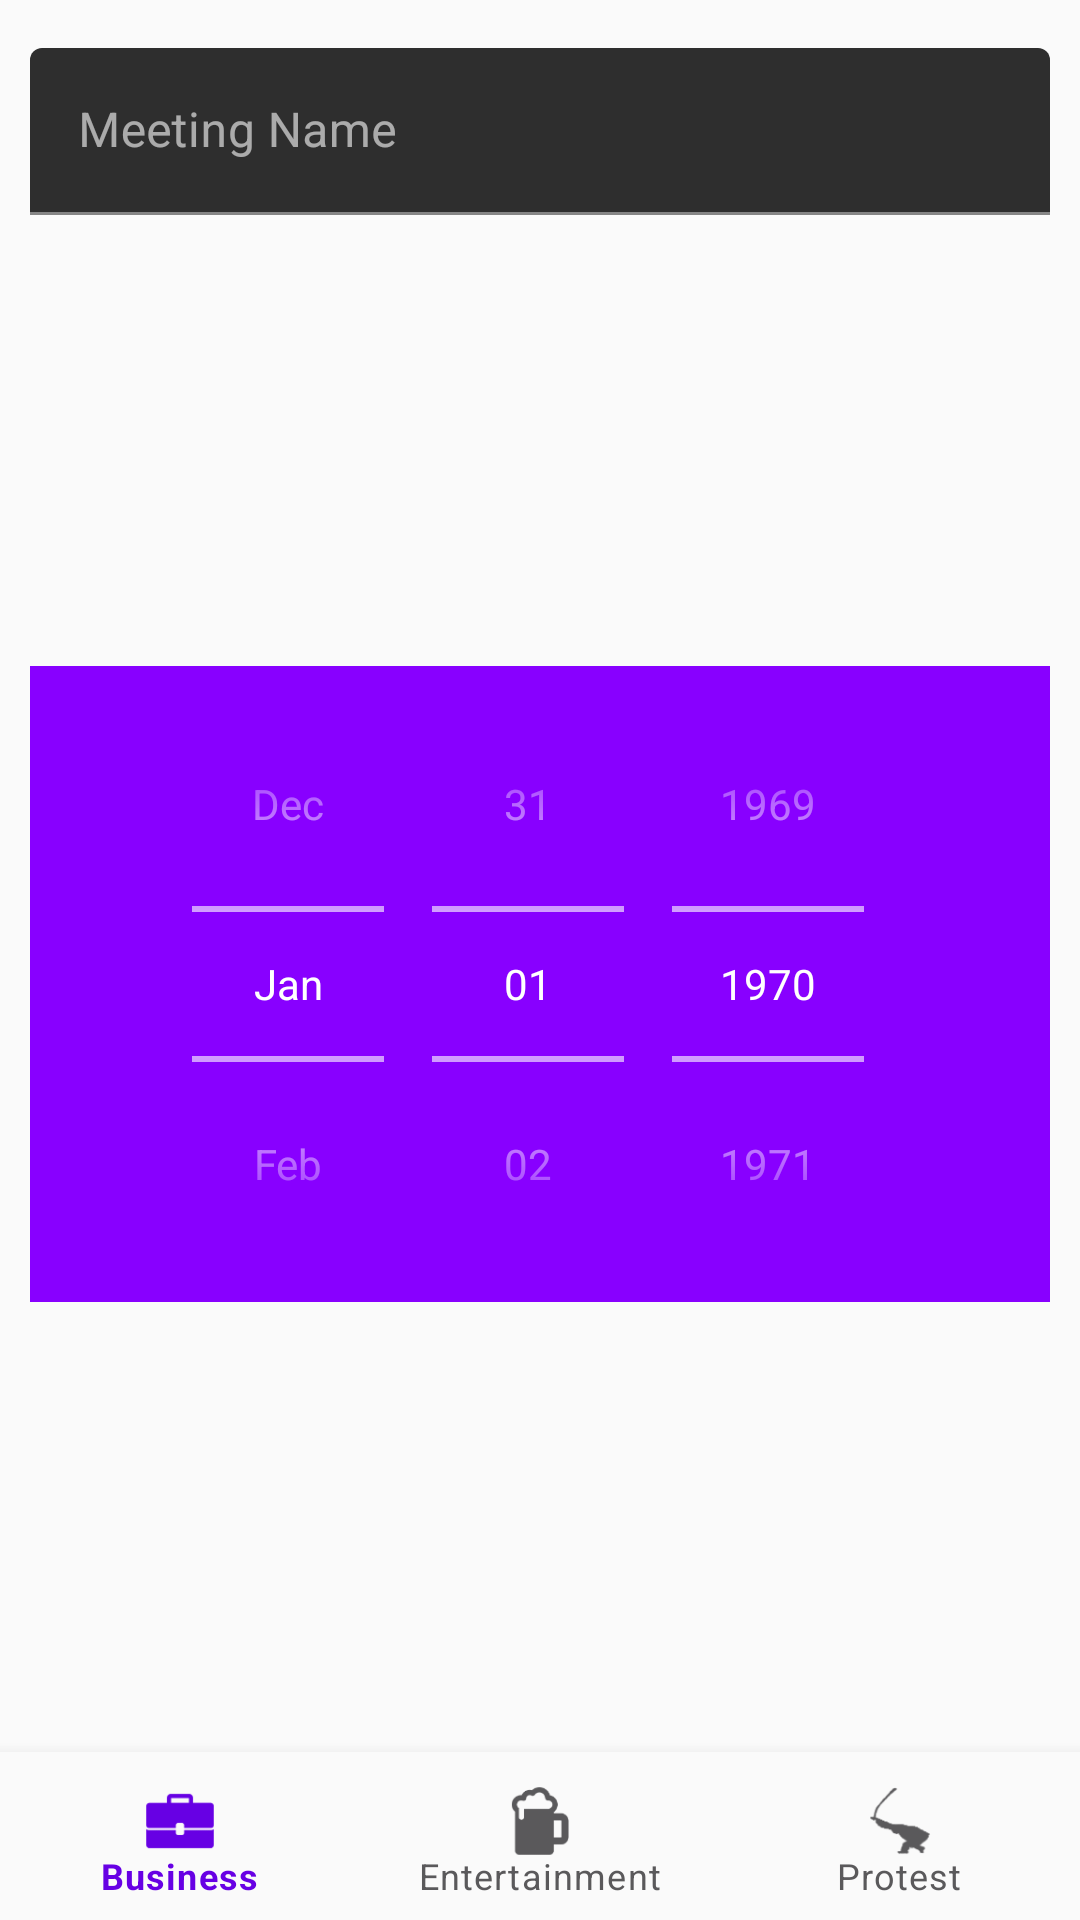

Layout XML and referenced resources for this Android screen:
<!-- AndroidManifest.xml: activity theme AppTheme.WithActionBar -->
<!-- res/layout/fragment_new_meeting.xml -->
<?xml version="1.0" encoding="utf-8"?>
<androidx.constraintlayout.widget.ConstraintLayout xmlns:android="http://schemas.android.com/apk/res/android"
    xmlns:app="http://schemas.android.com/apk/res-auto"
    android:layout_width="match_parent"
    android:layout_height="match_parent"
    android:background="@color/colorAlmostWhite">

    <DatePicker
        android:id="@+id/datePicker"
        android:layout_width="match_parent"
        android:layout_height="wrap_content"
        android:layout_marginStart="10dp"
        android:layout_marginTop="16dp"
        android:layout_marginEnd="10dp"
        android:layout_marginBottom="16dp"
        android:background="@color/colorPrimary"
        android:calendarViewShown="false"
        android:datePickerMode="spinner"
        app:layout_constraintBottom_toTopOf="@id/bnvMeetingType"
        app:layout_constraintTop_toBottomOf="@id/tilName" />

    <com.google.android.material.textfield.TextInputLayout
        android:id="@+id/tilName"
        android:layout_width="match_parent"
        android:layout_height="wrap_content"
        android:layout_marginStart="10dp"
        android:layout_marginTop="16dp"
        android:layout_marginEnd="10dp"
        app:layout_constraintTop_toTopOf="parent">

        <com.google.android.material.textfield.TextInputEditText
            android:id="@+id/tietName"
            android:layout_width="match_parent"
            android:layout_height="wrap_content"
            android:hint="@string/meeting_name" />
    </com.google.android.material.textfield.TextInputLayout>

    <com.google.android.material.bottomnavigation.BottomNavigationView
        android:id="@+id/bnvMeetingType"
        android:layout_width="match_parent"
        android:layout_height="56dp"
        android:layout_gravity="start"
        app:itemBackground="@color/colorAlmostWhite"
        app:itemIconSize="30dp"
        app:itemIconTint="@drawable/selector_bottom_nav"
        app:itemTextColor="@drawable/selector_bottom_nav"
        app:labelVisibilityMode="labeled"
        app:layout_constraintBottom_toBottomOf="parent"
        app:menu="@menu/menu_meeting_type" />

</androidx.constraintlayout.widget.ConstraintLayout>
<!-- resources referenced by this layout -->
<resources>
  <color name="colorAlmostWhite">#fafafa</color>
  <color name="colorPrimary">#8800FF</color>
  <!-- drawable selector_bottom_nav (drawable) -->
  <?xml version="1.0" encoding="utf-8"?>
  <selector xmlns:android="http://schemas.android.com/apk/res/android">
      <item android:color="?android:colorButtonNormal" android:state_selected="false" />
      <item android:color="@color/colorPrimaryDark" android:state_selected="true" />
  </selector>
  <string name="meeting_name">Meeting Name</string>
  <style name="AppTheme.WithActionBar" parent="Theme.MaterialComponents">
          
          <item name="colorPrimary">@color/colorPrimary</item>
          <item name="colorPrimaryDark">@color/colorPrimaryDark</item>
          <item name="colorAccent">@color/colorAccent</item>
          
          <item name="android:windowBackground">@color/colorAlmostWhite</item>
          
      </style>
  <color name="colorPrimaryDark">#6700E4</color>
  <color name="colorAccent">#FFD740</color>
</resources>
